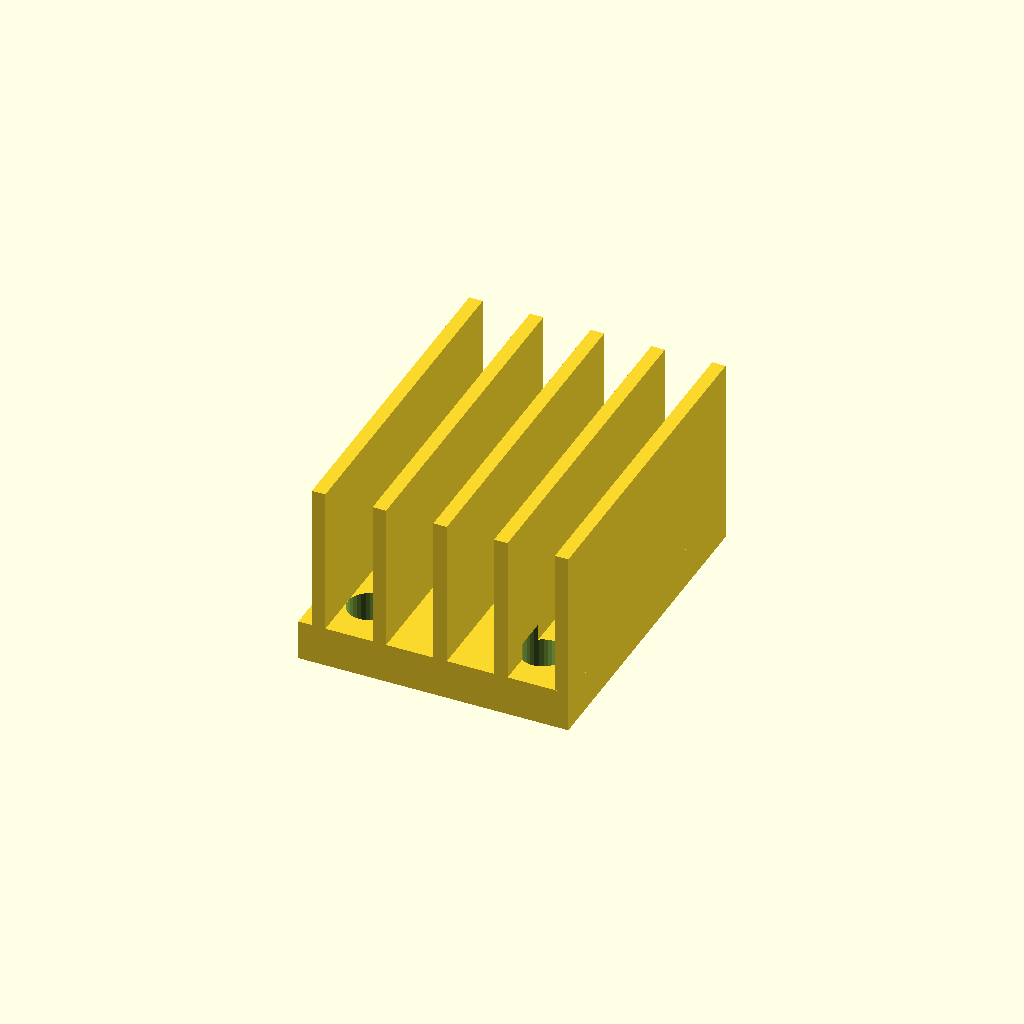
Cell 1 — every parameter at its default value.
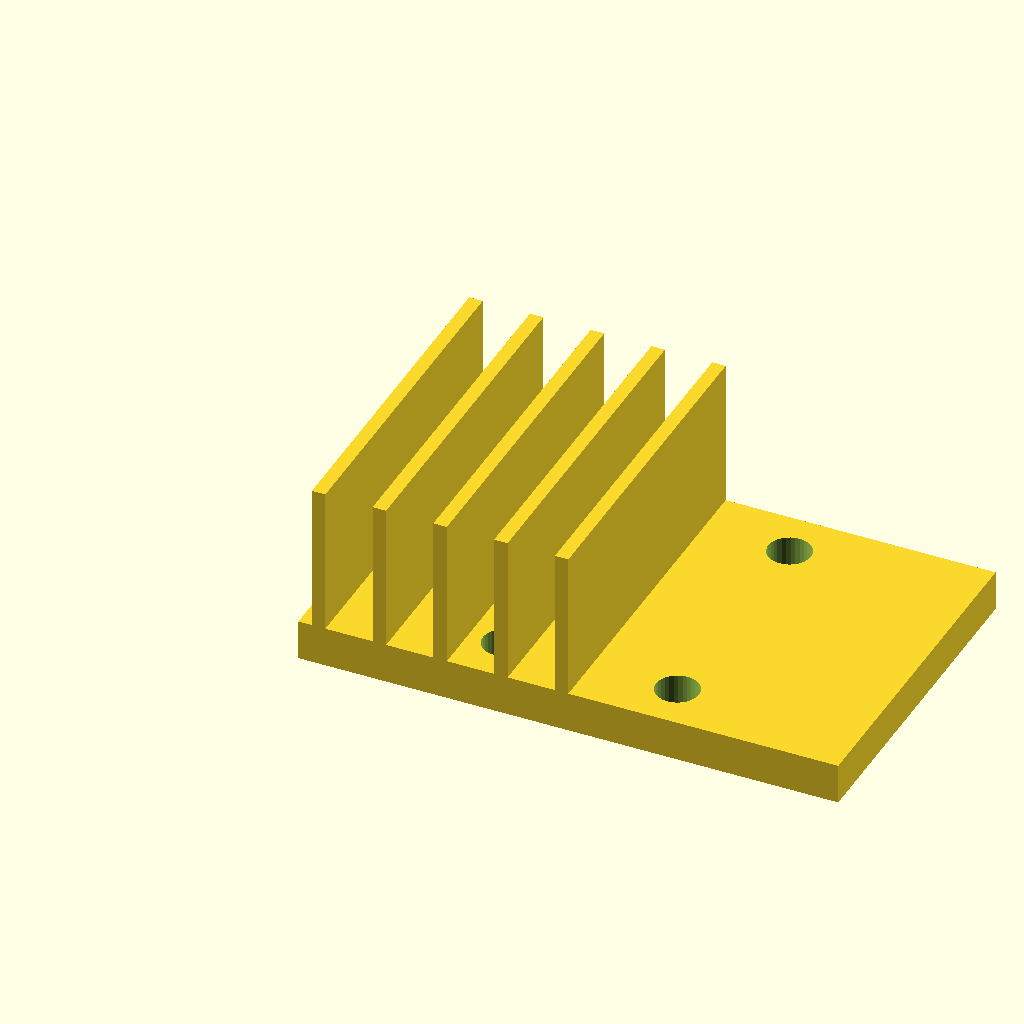
Cell 2 — base_w set to 80, the other parameters unchanged.
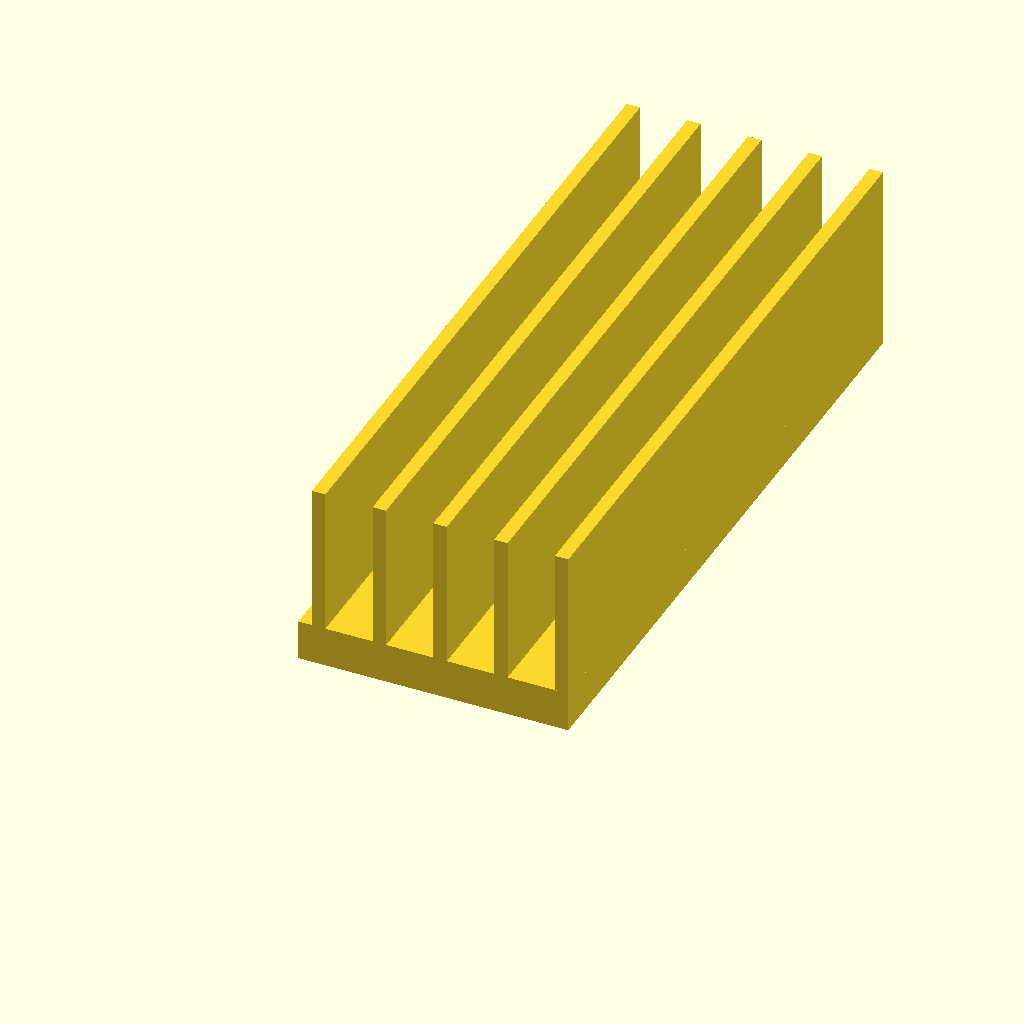
Cell 3: the same model with base_d = 100.
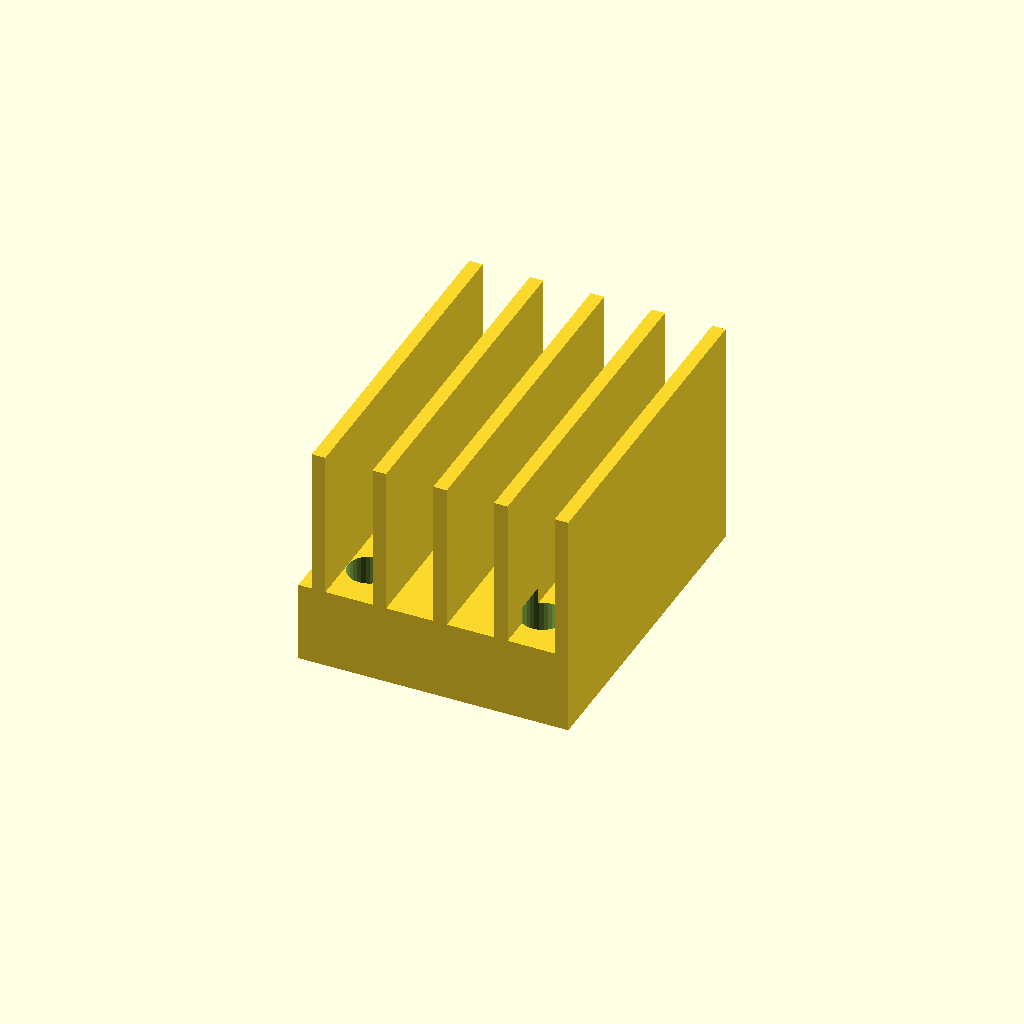
Cell 4 — base_t set to 12, the other parameters unchanged.
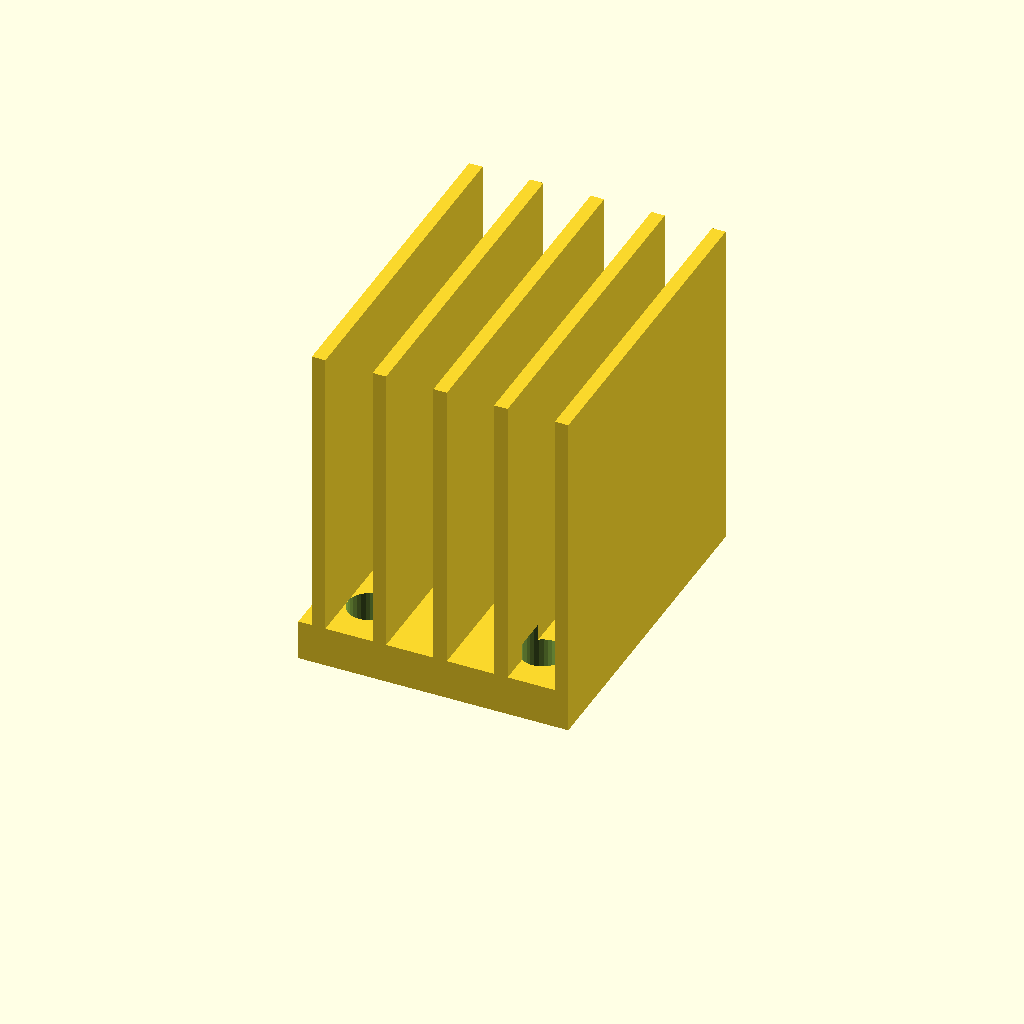
Cell 5: fin_h = 44 (everything else at default).
All cells are drawn from one camera (rotation 55°, 0°, 25°, orthographic, colour scheme Cornfield), so only the parameter changes between them.
Source of the model, optional_data/data/gen3/heatsinks/part_0053.scad:
$fn = 32;

// ----------------------------------------------------------------------
// Finned heat sink: 40 x 50 mm base, 22 mm fins
// ----------------------------------------------------------------------

// --- parameters (mm) ---
base_w = 40;              // base width
base_d = 50;              // base depth
base_t = 6;               // base thickness
fin_h = 22;               // fin height above the base
holes_d = 6.35;           // fixing holes
hole_x = 12.83;           // hole offset in x
hole_y = 17.83;           // hole offset in y
fin_t = 2;                // fin thickness
fin_pitch = 9;            // fin pitch
fin_count = 5;            // number of fins
fin_x0 = 2;               // first fin offset

difference() {
  union() {
    cube([base_w, base_d, base_t]);
    for (i = [0 : fin_count - 1]) {
      translate([fin_x0 + i * fin_pitch, 0, base_t - 0.5]) cube([fin_t, base_d, fin_h + 0.5]);
    }
  }
  /* fixing holes through the base, 2.5 mm clear on both sides */
  for (hx = [-12.83, 12.83]) {
    for (hy = [-17.83, 17.83]) {
      translate([base_w / 2 + hx, base_d / 2 + hy, -2.5]) cylinder(h = base_t + 5, d = holes_d);
    }
  }
}
Customizer parameters (derived from the source; name, type, default, range or options):
base_w: number, default 40
base_d: number, default 50
base_t: number, default 6
fin_h: number, default 22
holes_d: number, default 6.35
hole_x: number, default 12.83
hole_y: number, default 17.83
fin_t: number, default 2
fin_pitch: number, default 9
fin_count: number, default 5
fin_x0: number, default 2
